Run: headless pygame with SDL's dummy video driver; simulated clock (each Clock.tick advances the game by its frame time, no real sleeping); random seed 0; keys injected as events and as key.get_pressed() state; no mouse input.
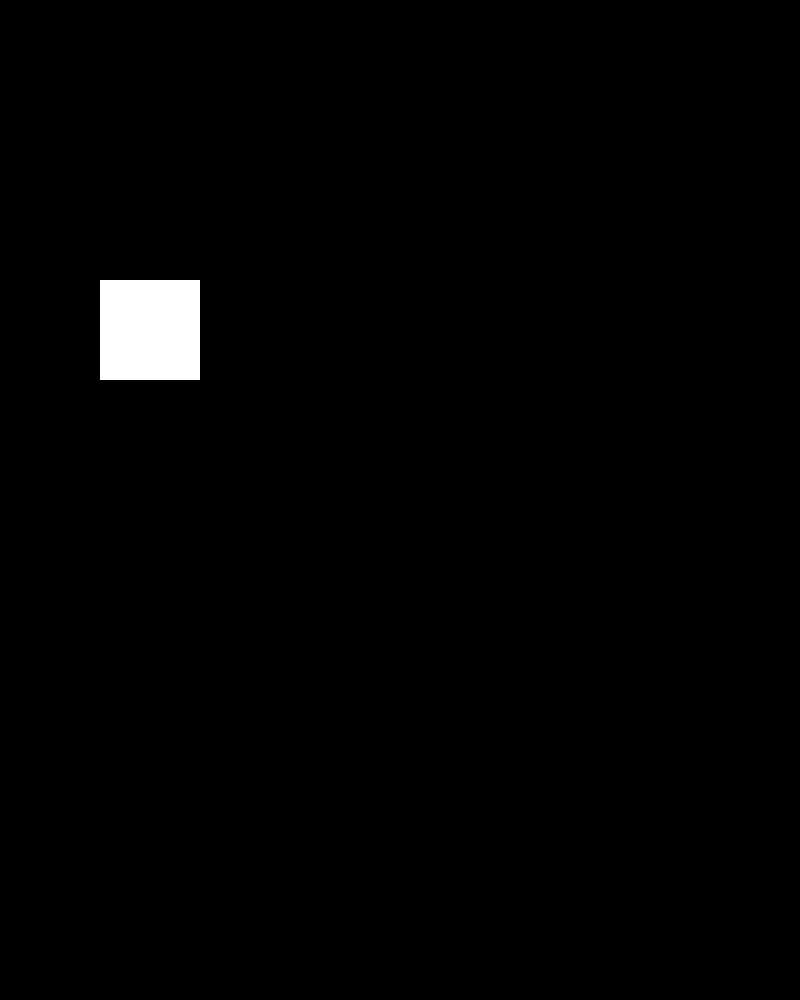
Frame 1 of 4 · flips 1–60 · no input
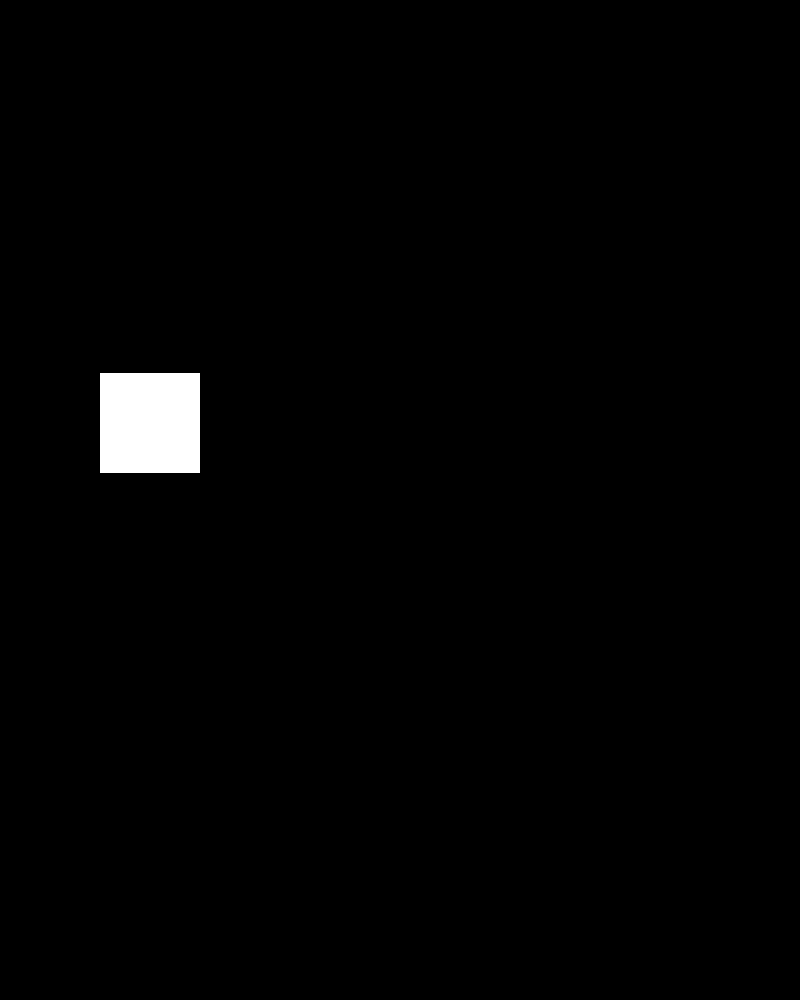
Frame 2 of 4 · flips 61–180 · tapped SPACE, RETURN · held RIGHT (→), D
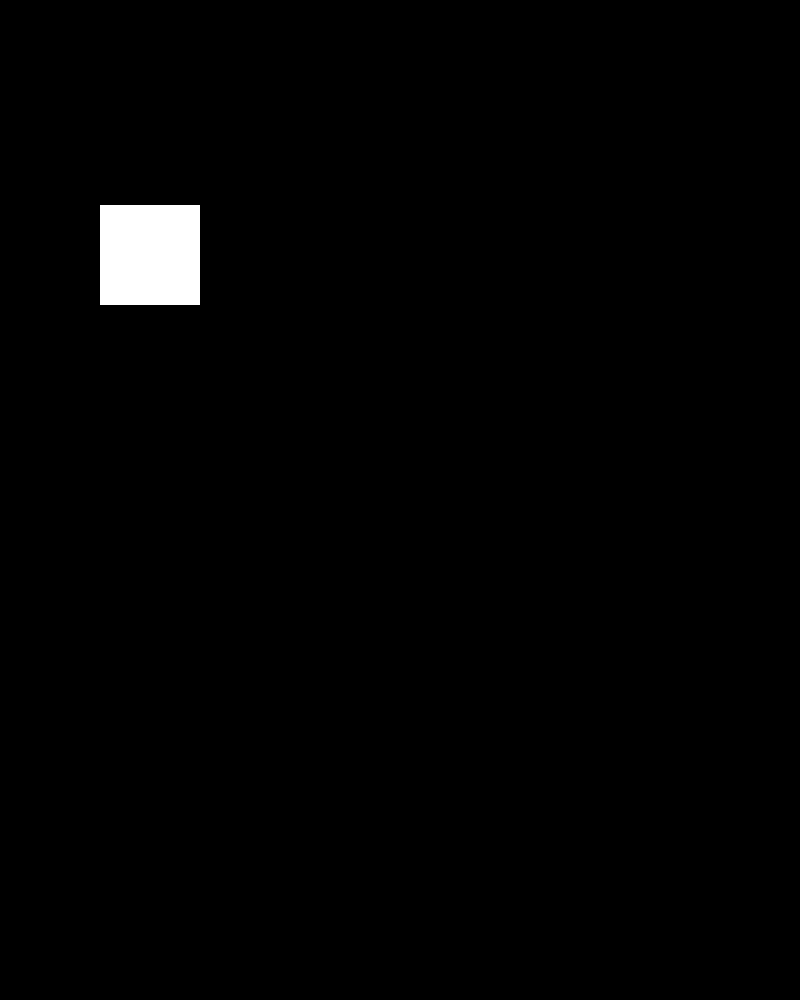
Frame 3 of 4 · flips 181–300 · held DOWN (↓), S
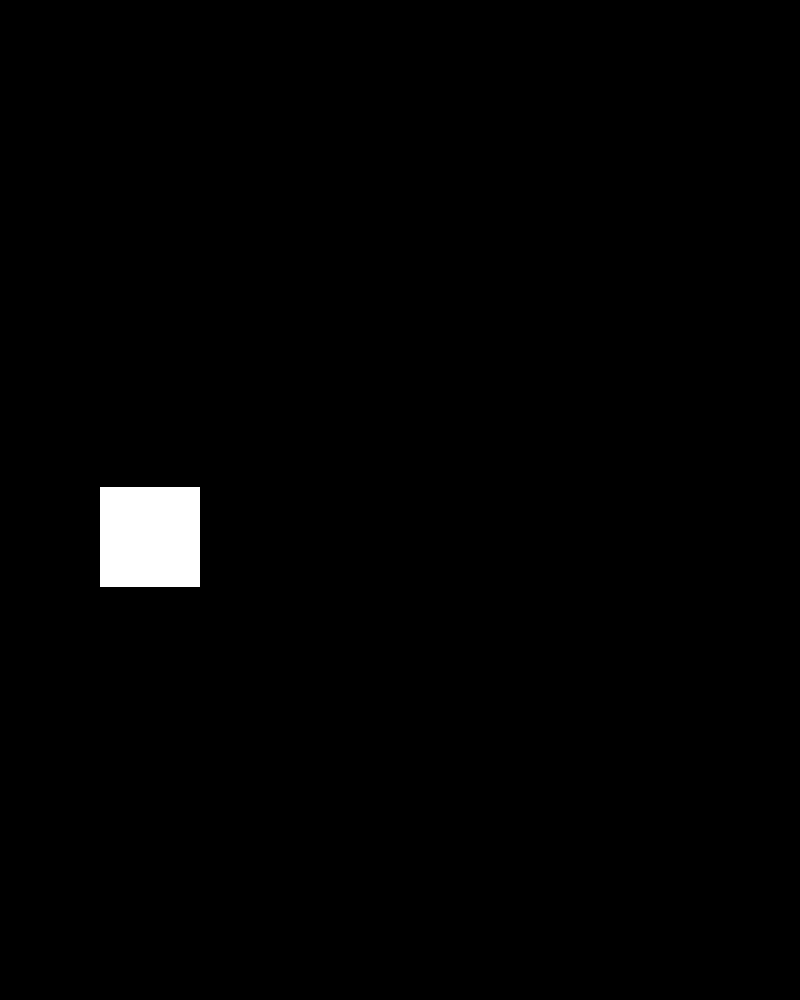
Frame 4 of 4 · flips 301–420 · held LEFT (←), A, UP (↑), W

The pygame program that drew these frames:

import pygame
import sys

# Initialize pygame variables -----------------------------------------------------------------------------------------#
pygame.init()
clock = pygame.time.Clock()
WINDOW_SIZE = [800, 1000]
FPS = 60
mainScreen = pygame.display.set_mode(WINDOW_SIZE)
pygame.display.set_caption("Sudoku solver")

rect = pygame.Rect(100, 100, 100, 100)
speedY = 0


def draw(screen):
    screen.fill((0, 0, 0))
    pygame.draw.rect(screen, (255, 255, 255), rect)


# Main game loop ------------------------------------------------------------------------------------------------------#
def main(screen, size, clock):
    global speedY
    run = True
    while run:
        rect.y += speedY
        speedY += 0.1
        draw(screen)
        if rect.y + rect.height >= WINDOW_SIZE[1]:
            speedY *= -1
        for event in pygame.event.get():
            if event.type == pygame.QUIT:
                pygame.quit()
                sys.exit()

        pygame.display.update()
        clock.tick(FPS)


main(mainScreen, WINDOW_SIZE, clock)
